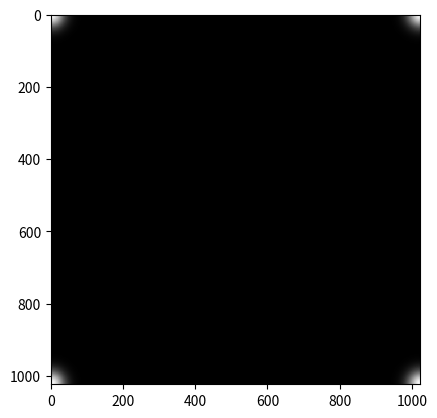

The matplotlib source for this figure:
# -*- coding: utf-8 -*-
# @Author: Santosh
# @Date:   2018-03-02 22:20:24
# @Last Modified by:   Santosh
# @Last Modified time: 2018-03-03 00:53:02


""" Image Deconvolution"""

import matplotlib.pyplot as plt
import numpy as np
from PIL import Image

def gauss(x,y):
	d = np.sqrt(x*x+y*y)
	sigma= 25.0
	g = np.exp(-( (d)**2 / ( 2.0 * sigma**2 ) ) )
	return g

x=1024
y=1024


# raw_text = open("blur.txt").read()
# blocks = raw_text.split("\n")
# split_blicks = [[float(v) for v in block.split()]  for block in blocks]


# a=[]								#create an empty list first
# for i in range(x):
#     a.append([0]*y)    				#And again append empty lists to original list
#     for j in range(y):
#          a[i][j]= split_blicks[i][j]

# plt.imshow(a, cmap='gray', interpolation='nearest')
# plt.show()

g_mat = []

for i in range(x):
	g_mat.append([0]*y)
	for j in range(y):
		g_mat[i][j] = 0



for i in range(x):
	for j in range(y):
		if i<512 and j< 512:
			g_mat[i][j] = gauss(i,j)
		elif i >= 512 and j <= 512:
			g_mat[i][j] = gauss(i-1023,j)
		elif i <= 512 and j >= 512 :
			g_mat[i][j] = gauss(i,j-1023)
		elif i > 512 and j > 512:
			g_mat[i][j] = gauss(i-1023,j-1023)

plt.imshow(g_mat, cmap='gray', interpolation='nearest')
plt.show()
